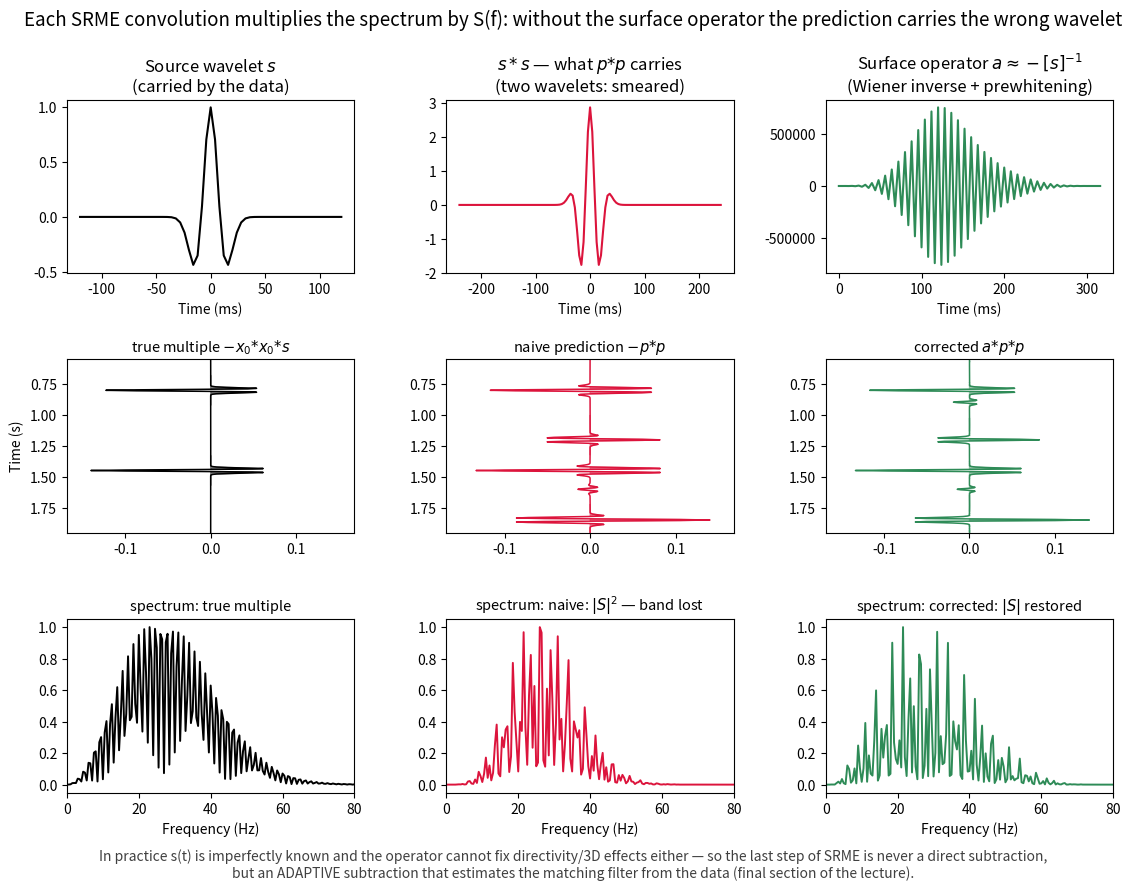

Here is the Python script that generated this plot: (Note: this script raises an exception after producing the figure.)
"""Figure: What the SRME convolutions do to the wavelet.

With a real source signature s(t), the measured data are
p = x0 * s (one wavelet per event). The naive prediction -p*p carries
TWO wavelets (s*s): it is longer in time and narrower in band than the
true multiple. Formally each convolution step must be pre-scaled by the
SURFACE OPERATOR a(t) = -[s(t)]^-1 (an inverse-source filter):

    p0 = p - a*p*p + a*a*p*p*p - ...

Top: the wavelet s, its self-convolution s*s (what the naive prediction
carries), and the Wiener inverse s^-1 (spiking filter with prewhitening).
Middle: true multiple vs naive prediction vs corrected prediction, as
traces: the naive one is smeared (wrong wavelet), the corrected one
matches event-by-event.
Bottom: amplitude spectra of the same three — the naive prediction has
lost the high frequencies (spectrum squared); the corrected prediction
restores them.

This figure is the reason SRME output is always subtracted by an
ADAPTIVE filter rather than directly (next section of the lecture).
"""

import numpy as np
import matplotlib.pyplot as plt
from scipy.linalg import solve_toeplitz

DT, TMAX = 0.004, 2.0
REFL = [(0.40, 0.35), (1.05, 0.20)]     # (t0 [s], R)

def ricker(f_dom, n, dt):
    t = (np.arange(n) - (n - 1) / 2) * dt
    return (1 - 2 * (np.pi * f_dom * t) ** 2) * np.exp(-(np.pi * f_dom * t) ** 2)


def wiener_inverse(wav, n=80, eps=0.02):
    """Filter approximating 1/w(t) for a symmetric wavelet (prewhitened).

    Desired output: a spike aligned with the wavelet centre, so the
    cross-correlation term of the Wiener equations is the wavelet itself.
    """
    r = np.correlate(wav, wav, mode="full")[len(wav) - 1:]
    r = np.concatenate([r, np.zeros(max(0, n - len(r)))])[:n]
    rhs = np.zeros(n)
    rhs[:len(wav)] = wav                 # phi_dx for a symmetric wavelet
    a = solve_toeplitz(r, rhs)
    return a / (1 + eps)


nt = int(TMAX / DT)
t = np.arange(nt) * DT
wav = ricker(26, 61, DT)
inv_w = wiener_inverse(wav, n=80, eps=0.02)

# spike-domain model
def place(spikes, wav):
    """Convolve spikes with a wavelet keeping event times (wavelet centred
    on each spike) — avoids the half-wavelet shift of np.convolve."""
    half = (len(wav) - 1) // 2
    out = np.zeros(len(spikes) + len(wav))
    for i, a in enumerate(spikes):
        if a != 0.0:
            out[i:i + len(wav)] += a * wav
    return out[half:half + len(spikes)]


x0 = np.zeros(nt)
for t0, R in REFL:
    x0[int(round(t0 / DT))] += R

p0 = place(x0, wav)                                 # multiple-free data
x2 = np.convolve(x0, x0)[:nt]                       # spike square: times add,
m_true = -place(x2, wav)                            # amplitudes multiply
p = p0 + m_true                                     # data + order-1 multiple
scale_true = np.abs(m_true).max()

naive = -np.convolve(p, p)[:nt]                       # -p*p (two wavelets)
# surface operator in the frequency domain: a = -[s]^-1, stabilized.
# Use a periodically centred (zero-phase) copy of the wavelet so the
# operator introduces no time shift.
wav_zp = np.zeros(nt)
half = (len(wav) - 1) // 2
wav_zp[:half + 1] = wav[half:]        # right half from t=0
wav_zp[-half:] = wav[:half]           # left half wrapped to negative times
S = np.fft.rfft(wav_zp, n=nt)
A = -np.conj(S) / (np.abs(S) ** 2 + 0.001 * np.abs(S).max() ** 2)
P = np.fft.rfft(p)
corrected = np.fft.irfft(P * P * A, n=nt)             # a*p*p


def scale_match_residual(true, pred, win=(0.70, 0.92)):
    """Residual after best scalar scaling, in a window around the 0.8 s
    first-order multiple (isolates the wavelet-shape comparison from the
    higher-order cross terms that p*p also legitimately predicts)."""
    m = (t >= win[0]) & (t <= win[1])
    alpha = np.dot(true[m], pred[m]) / np.dot(pred[m], pred[m])
    return np.linalg.norm(true[m] - alpha * pred[m]) / np.linalg.norm(true[m]), alpha


res_naive, _ = scale_match_residual(m_true, naive)
res_corr, _ = scale_match_residual(m_true, corrected)
print(f"wavelet-shape mismatch, naive prediction:   {res_naive:.2f}")
print(f"wavelet-shape mismatch, corrected operator: {res_corr:.2f}")

# normalize for display only
naive /= np.abs(naive).max() / scale_true
corrected /= np.abs(corrected).max() / scale_true

fig = plt.figure(figsize=(13.5, 9))
gs = fig.add_gridspec(3, 3, hspace=0.5, wspace=0.32)

# top row: wavelet bookkeeping
ax = fig.add_subplot(gs[0, 0])
ax.plot(np.arange(len(wav)) * DT * 1e3 - (len(wav) - 1) / 2 * DT * 1e3, wav, "k")
ax.set_title("Source wavelet $s$\n(carried by the data)")
ax.set_xlabel("Time (ms)")

ax = fig.add_subplot(gs[0, 1])
ww = np.convolve(wav, wav)
ax.plot(np.arange(len(ww)) * DT * 1e3 - (len(ww) - 1) / 2 * DT * 1e3, ww, "crimson")
ax.set_title("$s * s$ — what $p{*}p$ carries\n(two wavelets: smeared)")
ax.set_xlabel("Time (ms)")

ax = fig.add_subplot(gs[0, 2])
ax.plot(np.arange(len(inv_w)) * DT * 1e3, inv_w, "seagreen")
ax.set_title("Surface operator $a \\approx -[s]^{-1}$\n(Wiener inverse + prewhitening)")
ax.set_xlabel("Time (ms)")

# middle row: predictions vs truth
lim = (0.55, 1.95)
mask = (t >= lim[0]) & (t <= lim[1])
for k, (tr, lbl, c) in enumerate([
        (m_true, "true multiple $-x_0{*}x_0{*}s$", "k"),
        (naive, "naive prediction $-p{*}p$", "crimson"),
        (corrected, "corrected $a{*}p{*}p$", "seagreen")]):
    ax = fig.add_subplot(gs[1, k])
    ax.plot(tr[mask], t[mask], color=c, lw=1.1)
    ax.fill_betweenx(t[mask], 0, tr[mask], where=tr[mask] > 0, color=c, alpha=0.4)
    ax.set_title(lbl, fontsize=10.5)
    ax.set_ylim(lim[1], lim[0])
    ax.set_xlim(-1.2 * scale_true, 1.2 * scale_true)
    if k == 0:
        ax.set_ylabel("Time (s)")

# bottom row: spectra
freqs = np.fft.rfftfreq(nt, DT)
for k, (tr, lbl, c) in enumerate([
        (m_true, "true multiple", "k"),
        (naive, "naive: $|S|^2$ — band lost", "crimson"),
        (corrected, "corrected: $|S|$ restored", "seagreen")]):
    ax = fig.add_subplot(gs[2, k])
    spec = np.abs(np.fft.rfft(tr))
    ax.plot(freqs, spec / spec.max(), color=c, lw=1.4)
    ax.set_xlim(0, 80)
    ax.set_xlabel("Frequency (Hz)")
    ax.set_title(f"spectrum: {lbl}", fontsize=10.5)

fig.suptitle("Each SRME convolution multiplies the spectrum by S(f): without the "
             "surface operator the prediction carries the wrong wavelet",
             fontsize=13.5)
fig.text(0.5, 0.015,
         "In practice s(t) is imperfectly known and the operator cannot fix "
         "directivity/3D effects either — so the last step of SRME is never a "
         "direct subtraction,\nbut an ADAPTIVE subtraction that estimates the "
         "matching filter from the data (final section of the lecture).",
         ha="center", fontsize=10, color="0.25")
fig.savefig("figures/term02_lec04/term02_lec04_srme_wavelet.png",
            dpi=150, bbox_inches="tight")
print("saved term02_lec04_srme_wavelet.png")
